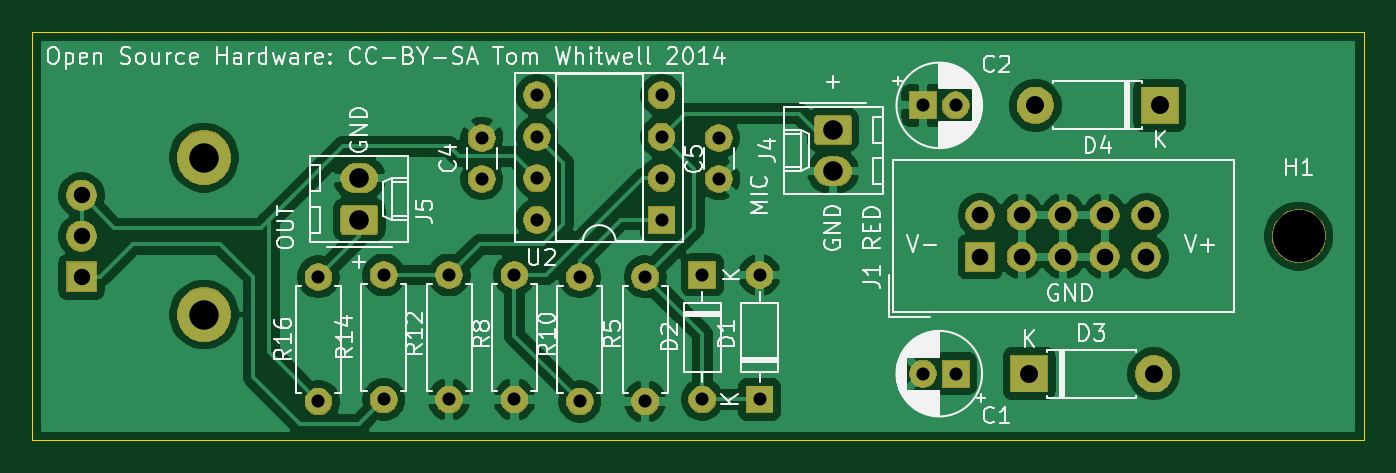
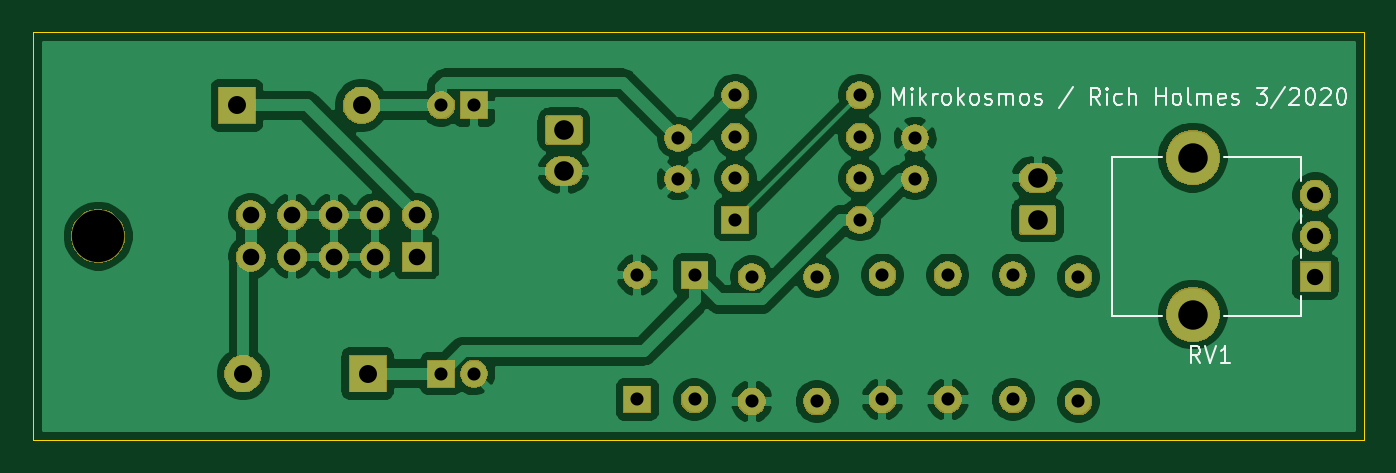
Circuit board: 11 layer files. Board 81.5 x 25.0 mm.
- bottom_copper: Mikrokosmos-B_Cu.gbr (95767 bytes)
- bottom_mask: Mikrokosmos-B_Mask.gbr (45344 bytes)
- paste: Mikrokosmos-B_Paste.gbr (535 bytes)
- bottom_silk: Mikrokosmos-B_SilkS.gbr (10157 bytes)
- outline: Mikrokosmos-Edge_Cuts.gbr (734 bytes)
- top_copper: Mikrokosmos-F_Cu.gbr (94334 bytes)
- top_mask: Mikrokosmos-F_Mask.gbr (45344 bytes)
- paste: Mikrokosmos-F_Paste.gbr (535 bytes)
- top_silk: Mikrokosmos-F_SilkS.gbr (50190 bytes)
- drill: Mikrokosmos-NPTH.drl (354 bytes)
- drill: Mikrokosmos-PTH.drl (1267 bytes)

=== bottom_copper: Mikrokosmos-B_Cu.gbr (95767 bytes, source omitted) ===
=== bottom_mask: Mikrokosmos-B_Mask.gbr (45344 bytes, source omitted) ===
=== paste: Mikrokosmos-B_Paste.gbr ===
G04 #@! TF.GenerationSoftware,KiCad,Pcbnew,5.1.5-52549c5~84~ubuntu18.04.1*
G04 #@! TF.CreationDate,2020-03-31T17:05:22-04:00*
G04 #@! TF.ProjectId,Mikrokosmos,4d696b72-6f6b-46f7-936d-6f732e6b6963,rev?*
G04 #@! TF.SameCoordinates,Original*
G04 #@! TF.FileFunction,Paste,Bot*
G04 #@! TF.FilePolarity,Positive*
%FSLAX46Y46*%
G04 Gerber Fmt 4.6, Leading zero omitted, Abs format (unit mm)*
G04 Created by KiCad (PCBNEW 5.1.5-52549c5~84~ubuntu18.04.1) date 2020-03-31 17:05:22*
%MOMM*%
%LPD*%
G04 APERTURE LIST*
G04 APERTURE END LIST*
M02*

=== bottom_silk: Mikrokosmos-B_SilkS.gbr (10157 bytes, source omitted) ===
=== outline: Mikrokosmos-Edge_Cuts.gbr ===
G04 #@! TF.GenerationSoftware,KiCad,Pcbnew,5.1.5-52549c5~84~ubuntu18.04.1*
G04 #@! TF.CreationDate,2020-03-31T17:05:22-04:00*
G04 #@! TF.ProjectId,Mikrokosmos,4d696b72-6f6b-46f7-936d-6f732e6b6963,rev?*
G04 #@! TF.SameCoordinates,Original*
G04 #@! TF.FileFunction,Profile,NP*
%FSLAX46Y46*%
G04 Gerber Fmt 4.6, Leading zero omitted, Abs format (unit mm)*
G04 Created by KiCad (PCBNEW 5.1.5-52549c5~84~ubuntu18.04.1) date 2020-03-31 17:05:22*
%MOMM*%
%LPD*%
G04 APERTURE LIST*
%ADD10C,0.050000*%
G04 APERTURE END LIST*
D10*
X189000000Y-100000000D02*
X107500000Y-100000000D01*
X189000000Y-125000000D02*
X189000000Y-100000000D01*
X107500000Y-125000000D02*
X189000000Y-125000000D01*
X107500000Y-100000000D02*
X107500000Y-125000000D01*
M02*

=== top_copper: Mikrokosmos-F_Cu.gbr (94334 bytes, source omitted) ===
=== top_mask: Mikrokosmos-F_Mask.gbr (45344 bytes, source omitted) ===
=== paste: Mikrokosmos-F_Paste.gbr ===
G04 #@! TF.GenerationSoftware,KiCad,Pcbnew,5.1.5-52549c5~84~ubuntu18.04.1*
G04 #@! TF.CreationDate,2020-03-31T17:05:22-04:00*
G04 #@! TF.ProjectId,Mikrokosmos,4d696b72-6f6b-46f7-936d-6f732e6b6963,rev?*
G04 #@! TF.SameCoordinates,Original*
G04 #@! TF.FileFunction,Paste,Top*
G04 #@! TF.FilePolarity,Positive*
%FSLAX46Y46*%
G04 Gerber Fmt 4.6, Leading zero omitted, Abs format (unit mm)*
G04 Created by KiCad (PCBNEW 5.1.5-52549c5~84~ubuntu18.04.1) date 2020-03-31 17:05:22*
%MOMM*%
%LPD*%
G04 APERTURE LIST*
G04 APERTURE END LIST*
M02*

=== top_silk: Mikrokosmos-F_SilkS.gbr (50190 bytes, source omitted) ===
=== drill: Mikrokosmos-NPTH.drl ===
M48
; DRILL file {KiCad 5.1.5-52549c5~84~ubuntu18.04.1} date Tue 31 Mar 2020 05:05:28 PM EDT
; FORMAT={-:-/ absolute / inch / decimal}
; #@! TF.CreationDate,2020-03-31T17:05:28-04:00
; #@! TF.GenerationSoftware,Kicad,Pcbnew,5.1.5-52549c5~84~ubuntu18.04.1
; #@! TF.FileFunction,NonPlated,1,2,NPTH
FMAT,2
INCH
T1C0.1260
%
G90
G05
T1
X7.2835Y-4.4291
T0
M30

=== drill: Mikrokosmos-PTH.drl ===
M48
; DRILL file {KiCad 5.1.5-52549c5~84~ubuntu18.04.1} date Tue 31 Mar 2020 05:05:28 PM EDT
; FORMAT={-:-/ absolute / inch / decimal}
; #@! TF.CreationDate,2020-03-31T17:05:28-04:00
; #@! TF.GenerationSoftware,Kicad,Pcbnew,5.1.5-52549c5~84~ubuntu18.04.1
; #@! TF.FileFunction,Plated,1,2,PTH
FMAT,2
INCH
T1C0.0315
T2C0.0394
T3C0.0400
T4C0.0433
T5C0.0472
T6C0.0709
%
G90
G05
T1
X5.5512Y-4.5276
X5.5512Y-4.8276
X5.448Y-4.0898
X5.448Y-4.1898
X5.448Y-4.2898
X5.448Y-4.3898
X5.748Y-4.0898
X5.748Y-4.1898
X5.748Y-4.2898
X5.748Y-4.3898
X5.0787Y-4.5228
X5.0787Y-4.8228
X6.378Y-4.1142
X6.4567Y-4.1142
X5.7087Y-4.5276
X5.7087Y-4.8276
X5.315Y-4.1929
X5.315Y-4.2913
X5.2362Y-4.5228
X5.2362Y-4.8228
X6.378Y-4.7606
X6.4567Y-4.7606
X4.9213Y-4.5276
X4.9213Y-4.8276
X5.3937Y-4.5228
X5.3937Y-4.8228
X5.8858Y-4.1929
X5.8858Y-4.2913
X5.8465Y-4.5228
X5.8465Y-4.8228
X5.9843Y-4.5228
X5.9843Y-4.8228
T2
X4.3504Y-4.3307
X4.3504Y-4.4291
X4.3504Y-4.5276
T3
X6.5157Y-4.3791
X6.5157Y-4.4791
X6.6157Y-4.3791
X6.6157Y-4.4791
X6.7157Y-4.3791
X6.7157Y-4.4791
X6.8157Y-4.3791
X6.8157Y-4.4791
X6.9157Y-4.3791
X6.9157Y-4.4791
T4
X6.6339Y-4.7606
X6.9339Y-4.7606
X6.6488Y-4.1142
X6.9488Y-4.1142
T5
X6.1614Y-4.1732
X6.1614Y-4.2732
X5.0197Y-4.2898
X5.0197Y-4.3898
T6
X4.6457Y-4.2402
X4.6457Y-4.6181
T0
M30
